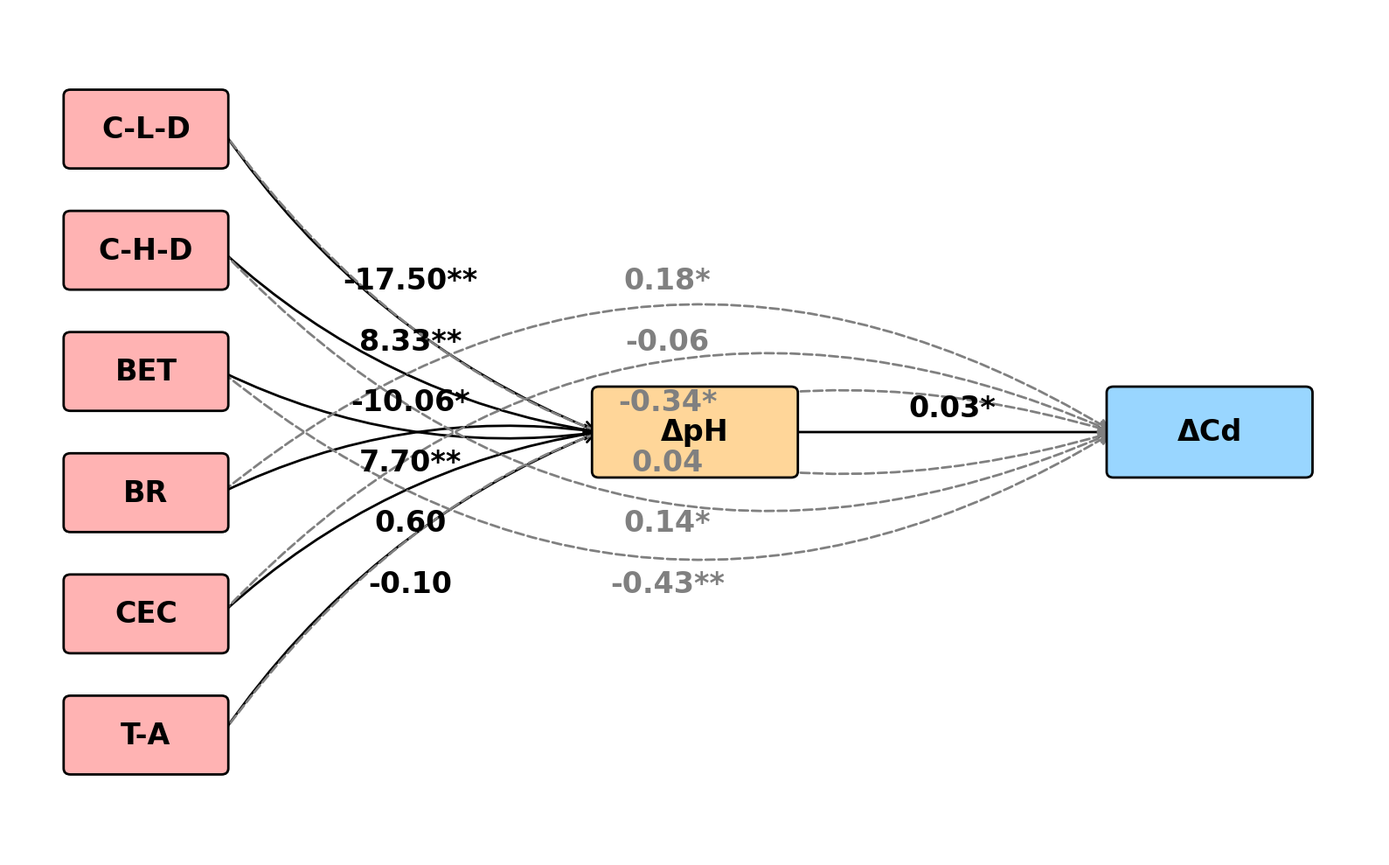

Here is the Python script that generated this plot:
import matplotlib.pyplot as plt
import matplotlib.patches as mpatches
from matplotlib.patches import FancyBboxPatch, FancyArrowPatch

# 设置Times New Roman字体
plt.rcParams['font.family'] = 'Times New Roman'
plt.rcParams['axes.unicode_minus'] = False

# ==================== 核心数据输入 (根据 image_18b34a 更新) ====================
# 特征筛选：C-L-D, C-H-D, BET, BR, CEC, T-A
# a路径系数：自变量 → ΔpH (由 Indirect/0.03 推算近似)
a_coef = {
    'C-L-D': -17.50, 'C-H-D': 8.33, 'BET': -10.06, 
    'BR': 7.70, 'CEC': 0.60, 'T-A': -0.10
}
a_pvalue = {
    'C-L-D': 0.001, 'C-H-D': 0.001, 'BET': 0.01, 
    'BR': 0.001, 'CEC': 0.05, 'T-A': 0.05
}

# b路径系数：ΔpH → ΔCd
b_coef = 0.030
b_pvalue = 0.021

# c'路径系数：直接效应 (自变量 → ΔCd)
c_prime_coef = {
    'C-L-D': 0.184, 'C-H-D': -0.06, 'BET': -0.34, 
    'BR': 0.038, 'CEC': 0.14, 'T-A': -0.433
}
c_prime_pvalue = {
    'C-L-D': 0.01, 'C-H-D': 0.25, 'BET': 0.01, 
    'BR': 0.35, 'CEC': 0.01, 'T-A': 0.001
}

# ==================== 绘图辅助函数 ====================
def get_sig_marker(p):
    if p < 0.001: return '***'
    elif p < 0.01: return '**'
    elif p < 0.05: return '*'
    else: return ''

def draw_node(ax, x, y, width, height, text, color):
    box = FancyBboxPatch((x - width/2, y - height/2), width, height,
                        boxstyle="round,pad=0.1", edgecolor='black', facecolor=color, linewidth=2, zorder=3)
    ax.add_patch(box)
    ax.text(x, y, text, ha='center', va='center', fontsize=24, fontweight='bold', zorder=4)

def draw_path(ax, start, end, coef, p, curv=0, style='solid', color='black', offset_text=(0,0)):
    sig = get_sig_marker(p)
    txt = f"{coef:.2f}{sig}"
    arrow = FancyArrowPatch(start, end, arrowstyle='->', mutation_scale=20,
                            connectionstyle=f"arc3,rad={curv}", linewidth=2,
                            color=color, linestyle=style, zorder=2)
    ax.add_patch(arrow)
    mid_x = (start[0] + end[0]) / 2 + offset_text[0]
    mid_y = (start[1] + end[1]) / 2 + offset_text[1]
    ax.text(mid_x, mid_y, txt, ha='center', va='center', fontsize=24, fontweight='bold', color=color)

# ==================== 创建并绘制图形 ====================
fig, ax = plt.subplots(figsize=(16, 10))
ax.set_xlim(0, 20); ax.set_ylim(0, 14); ax.axis('off')

# 节点设置
nodes_x = 2
nodes_y = [12, 10, 8, 6, 4, 2]
names = ['C-L-D', 'C-H-D', 'BET', 'BR', 'CEC', 'T-A']
c_pre, c_med, c_out = '#ffb3b3', '#ffd699', '#99d6ff'

# 1. 绘制节点
for i, name in enumerate(names):
    draw_node(ax, nodes_x, nodes_y[i], 2.2, 1.1, name, c_pre)
draw_node(ax, 10, 7, 2.8, 1.3, 'ΔpH', c_med)
draw_node(ax, 17.5, 7, 2.8, 1.3, 'ΔCd', c_out)

# 2. 绘制路径 X -> ΔpH (a路径)
for i, name in enumerate(names):
    curv = 0.15 if nodes_y[i] > 7 else -0.15
    draw_path(ax, (nodes_x+1.1, nodes_y[i]), (8.6, 7), a_coef[name], a_pvalue[name], curv=curv)

# 3. 绘制路径 ΔpH -> ΔCd (b路径)
draw_path(ax, (11.4, 7), (16.1, 7), b_coef, b_pvalue, offset_text=(0, 0.4))

# 4. 绘制直接路径 X -> ΔCd (c'路径, 虚线)
for i, name in enumerate(names):
    curv = 0.35 if nodes_y[i] > 7 else -0.35
    draw_path(ax, (nodes_x+1.1, nodes_y[i]), (16.1, 7), 
              c_prime_coef[name], c_prime_pvalue[name], curv=curv, style='dashed', color='gray')

# ==================== 保存与展示 ====================
plt.tight_layout()
plt.savefig('SEM_Mediation_Analysis自然.pdf', format='pdf', dpi=300, bbox_inches='tight')
print("成功！图形已保存为 'SEM_Mediation_Analysis自然.pdf'")
plt.show()
